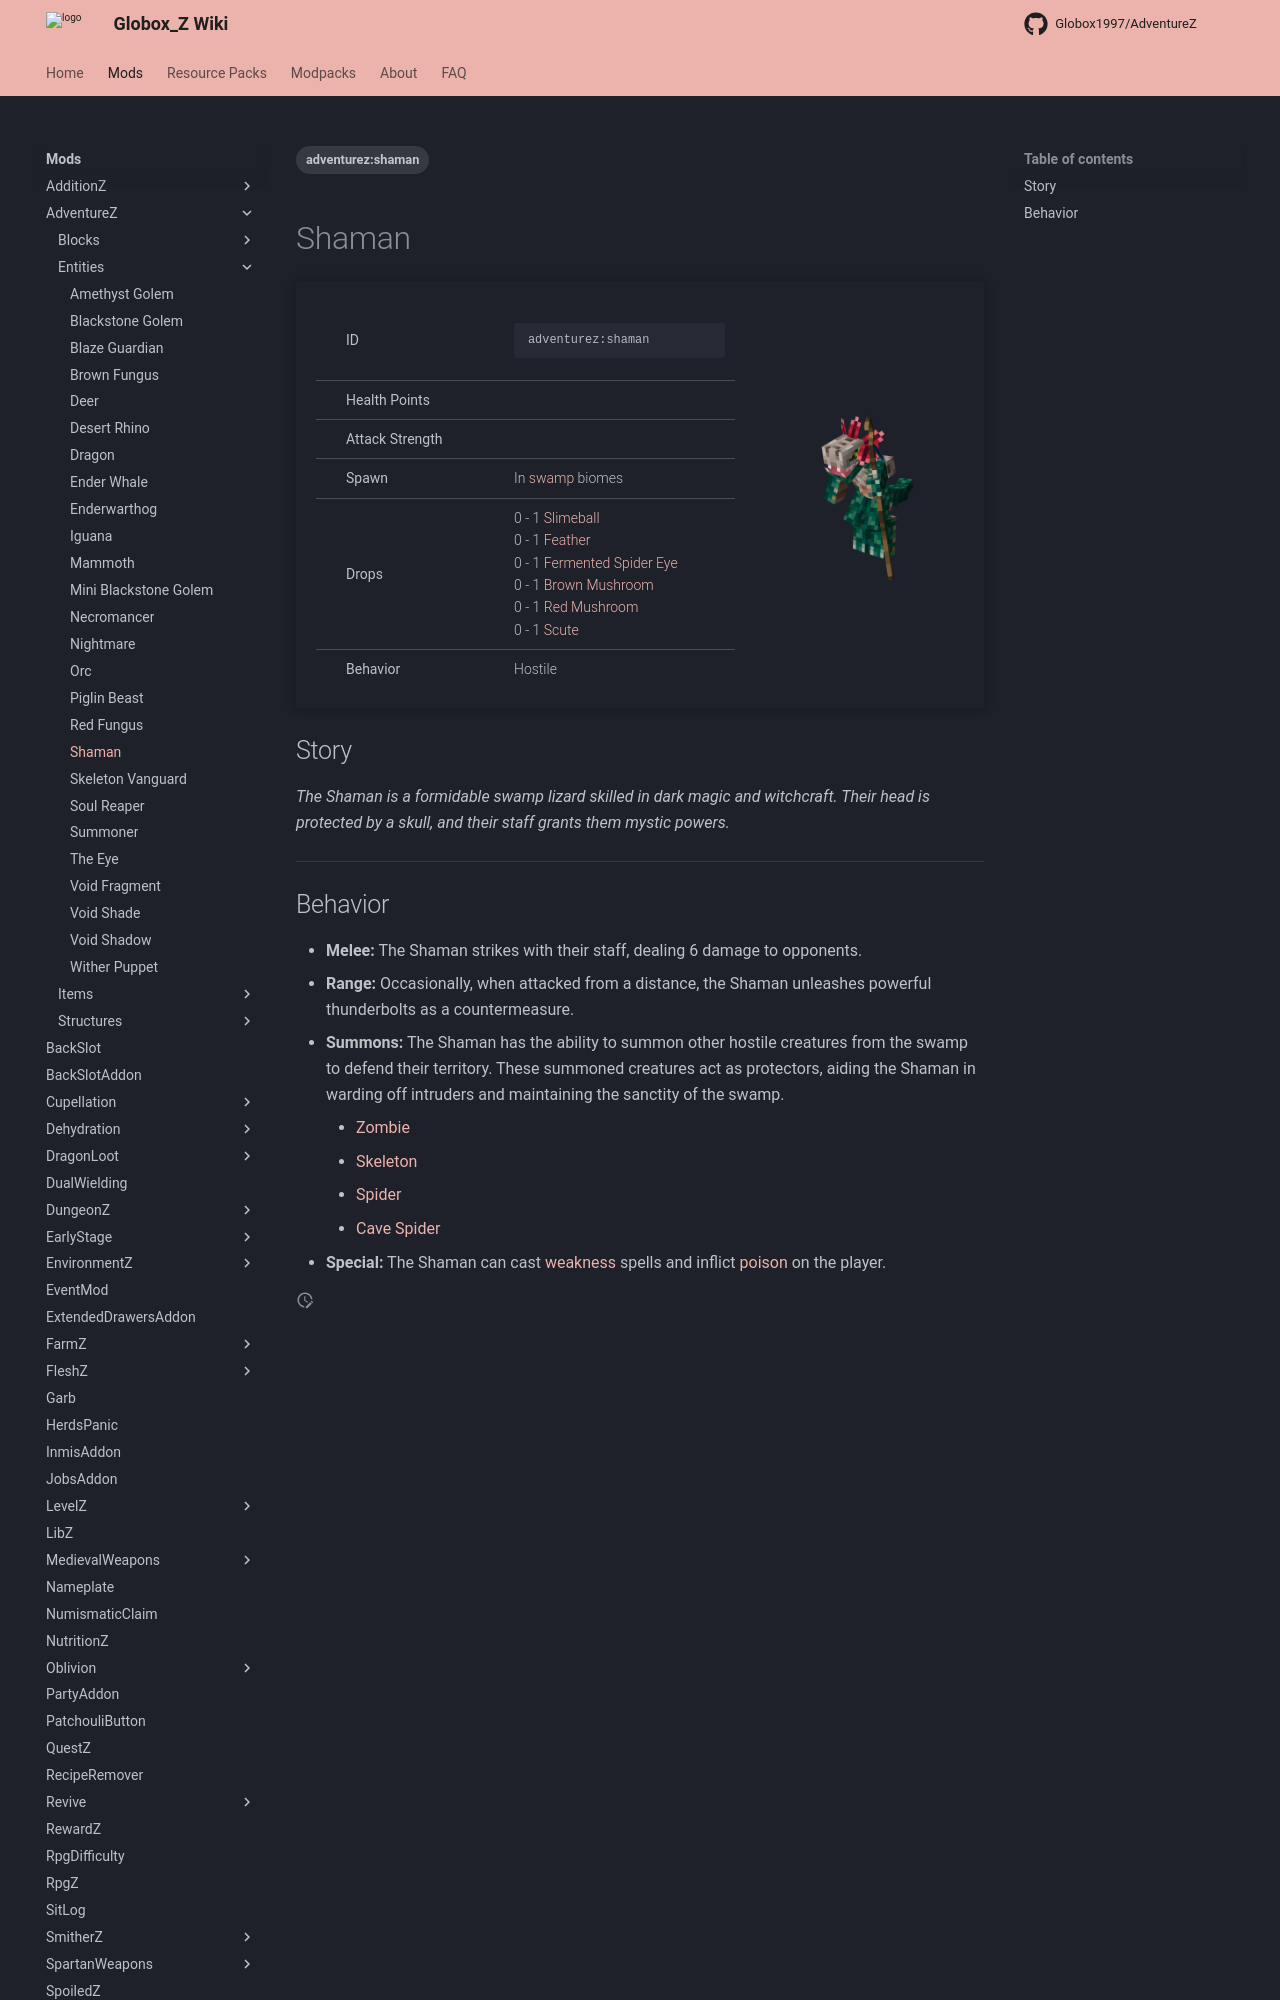

repository: Globox1997/wiki · page: mods/AdventureZ/Entities/Shaman/index.html · generator: mkdocs

---
title: Shaman
project: adventurez
summary: adventurez entity shaman
tags:
    - adventurez:shaman
---
# Shaman
<div class="main_table">
<div class="left_main_table">
<table class="left_table">
    <tbody>
        <tr>
            <td class="first-column">ID</td>
            <td class="second-column">
            ```
            adventurez:shaman
            ```
            </td>
        </tr>
        <tr id="linear-top">
            <td class="first-column">Health Points</td>
            <td class="second-column icon-element" icon-count="40" icon-id="heart"></td>
        </tr>
        <tr id="linear-top">
            <td class="first-column">Attack Strength</td>
            <td class="second-column icon-element" icon-count="6" icon-id="melee" icon-exclusive></td>
        </tr>
        <tr id="linear-top">
            <td class="first-column">Spawn</td>
            <td class="second-column">In <a href="https://minecraft.wiki/w/Swamp" target="_blank">swamp</a> biomes</td>
        </tr>
        <tr id="linear-top">
            <td class="first-column">Drops</td>
            <td class="second-column icon-element" icon-count="5" icon-id="experience" icon-exclusive>0 - 1 <a href="https://minecraft.wiki/w/Slimeball" target="_blank">Slimeball</a><br>0 - 1 <a href="https://minecraft.wiki/w/Feather" target="_blank">Feather</a><br>0 - 1 <a href="https://minecraft.wiki/w/Fermented_Spider_Eye" target="_blank">Fermented Spider Eye</a><br>0 - 1 <a href="https://minecraft.wiki/w/Mushroom" target="_blank">Brown Mushroom</a><br>0 - 1 <a href="https://minecraft.wiki/w/Mushroom" target="_blank">Red Mushroom</a><br>0 - 1 <a href="https://minecraft.wiki/w/Scute" target="_blank">Scute</a></td>
        </tr>
        <tr id="linear-top">
            <td class="first-column">Behavior</td>
            <td class="second-column">Hostile</td>
        </tr>
    </tbody>
</table>
</div>
    <img src="/wiki/assets/adventurez/entities/shaman.png" loading="lazy" class="right_img_table"/>
</div>

## Story

*The Shaman is a formidable swamp lizard skilled in dark magic and witchcraft. Their head is protected by a skull, and their staff grants them mystic powers.*

---
